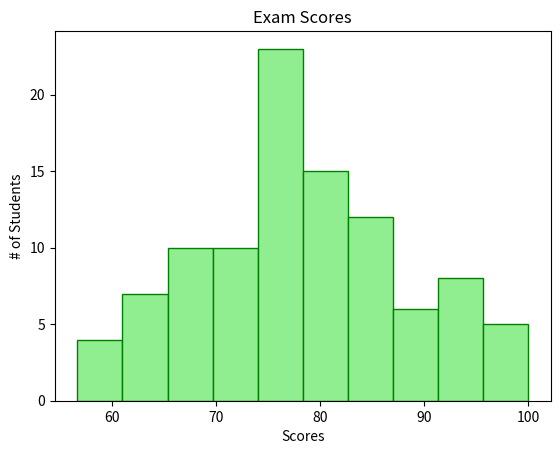

Write the Python code that produced this figure.
import matplotlib.pyplot as plt
import numpy as np

# Histogram = A visual representation of the distribution of quantitative data.
#             They group values into bins (intervals) and counts how many
#             fall in each range

scores = np.random.normal(loc=80, scale=10, size=100)
scores = np.clip(scores, 0, 100)

plt.hist(scores, bins=10,
                 color="lightgreen",
                 edgecolor="green",)

plt.title("Exam Scores")
plt.xlabel("Scores")
plt.ylabel("# of Students")
plt.show()
